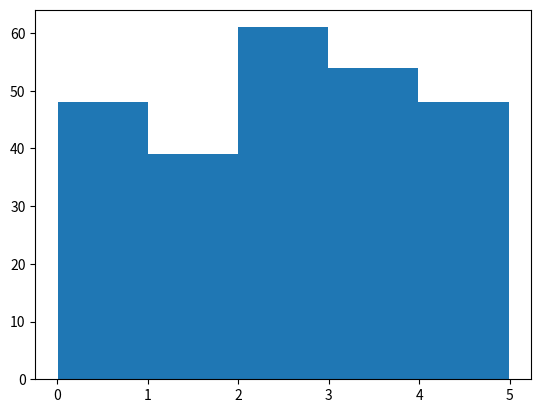

Write the Python code that produced this figure.
# pip install numpy
import numpy
#pip install matplotlib
import matplotlib.pyplot as plt

x = numpy.random.uniform(0.0, 5.0, 250)

plt.hist(x, 5)
plt.show()